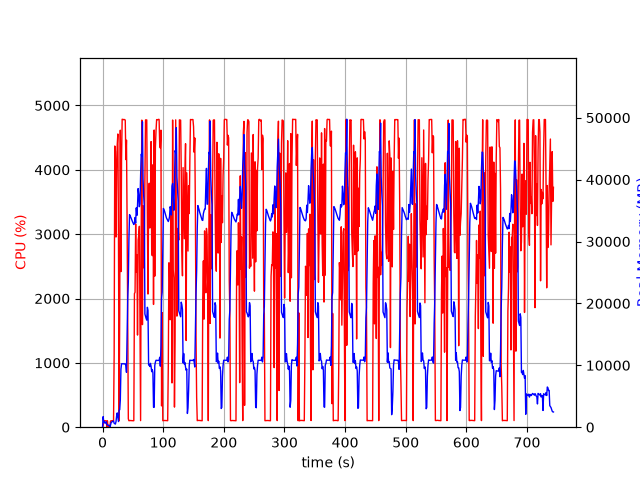

Data behind this chart, as committed beside it:
elapsed_time, nproc, cpu, mem_real, mem_virtual
3.838539123535156e-05, 1, 0.0, 7.988, 3185
1.006, 15, 28.8, 1705, 6663
2.016, 4, 102.3, 792.3, 2488
3.023, 5, 100.2, 860.8, 2987
4.031, 3, 100.3, 640.8, 2015
5.039, 3, 99.3, 741.4, 2111
6.046, 3, 99.3, 872.2, 2223
7.053, 4, 3.0, 408.8, 1965
8.061, 3, 99.3, 380.9, 1671
9.068, 3, 3.0, 332.8, 1619
10.08, 3, 1.0, 275.9, 1572
11.08, 3, 3.0, 314.6, 1626
12.09, 2, 1.0, 46.43, 91.41
13.1, 1, 93.3, 306.4, 1255
14.11, 1, 100.3, 732.4, 3175
15.11, 1, 99.3, 844.4, 3175
16.12, 1, 100.3, 923.2, 2663
17.13, 1, 100.3, 923.2, 2663
18.13, 1, 99.4, 1014, 3254
19.14, 1, 1131, 637.8, 6710
20.17, 1, 4370, 567.3, 6730
21.18, 1, 4287, 501.4, 6754
22.2, 1, 2956, 901.5, 7422
23.22, 1, 4020, 1800, 7422
24.24, 1, 4392, 2312, 7422
25.26, 1, 4557, 1546, 7422
26.27, 1, 3022, 908.1, 8446
27.28, 1, 99.2, 2749, 9480
28.29, 1, 1760, 2812, 9483
29.31, 1, 4616, 4392, 11275
30.32, 1, 2418, 9351, 19991
31.34, 1, 4167, 10249, 19991
32.35, 1, 4786, 10243, 19991
33.37, 1, 4783, 10243, 19991
34.39, 1, 4779, 10234, 19991
35.41, 1, 4783, 10234, 19991
36.43, 1, 4779, 10234, 19991
37.44, 1, 4774, 10234, 19991
38.46, 1, 4159, 9980, 19991
39.48, 1, 4461, 8863, 20975
40.5, 1, 3184, 15196, 35129
41.51, 1, 1661, 20760, 35129
42.52, 1, 130.0, 23531, 55609
43.53, 1, 100.3, 30518, 55609
44.53, 1, 103.3, 34344, 55609
45.54, 1, 102.3, 34133, 55609
46.55, 1, 104.2, 33922, 55609
47.56, 1, 102.2, 33664, 55609
48.56, 1, 102.3, 33398, 55609
49.57, 1, 101.3, 33162, 55609
50.58, 1, 100.2, 32966, 55609
51.59, 1, 101.3, 32744, 55609
52.6, 1, 2076, 32931, 55609
53.61, 1, 2097, 33876, 55609
54.62, 1, 3159, 32994, 55609
55.63, 1, 2411, 35438, 55609
56.66, 1, 2682, 34223, 55609
57.68, 1, 1432, 35855, 80185
58.69, 1, 2910, 38554, 80185
59.72, 1, 2983, 37562, 80185
... 674 more rows
